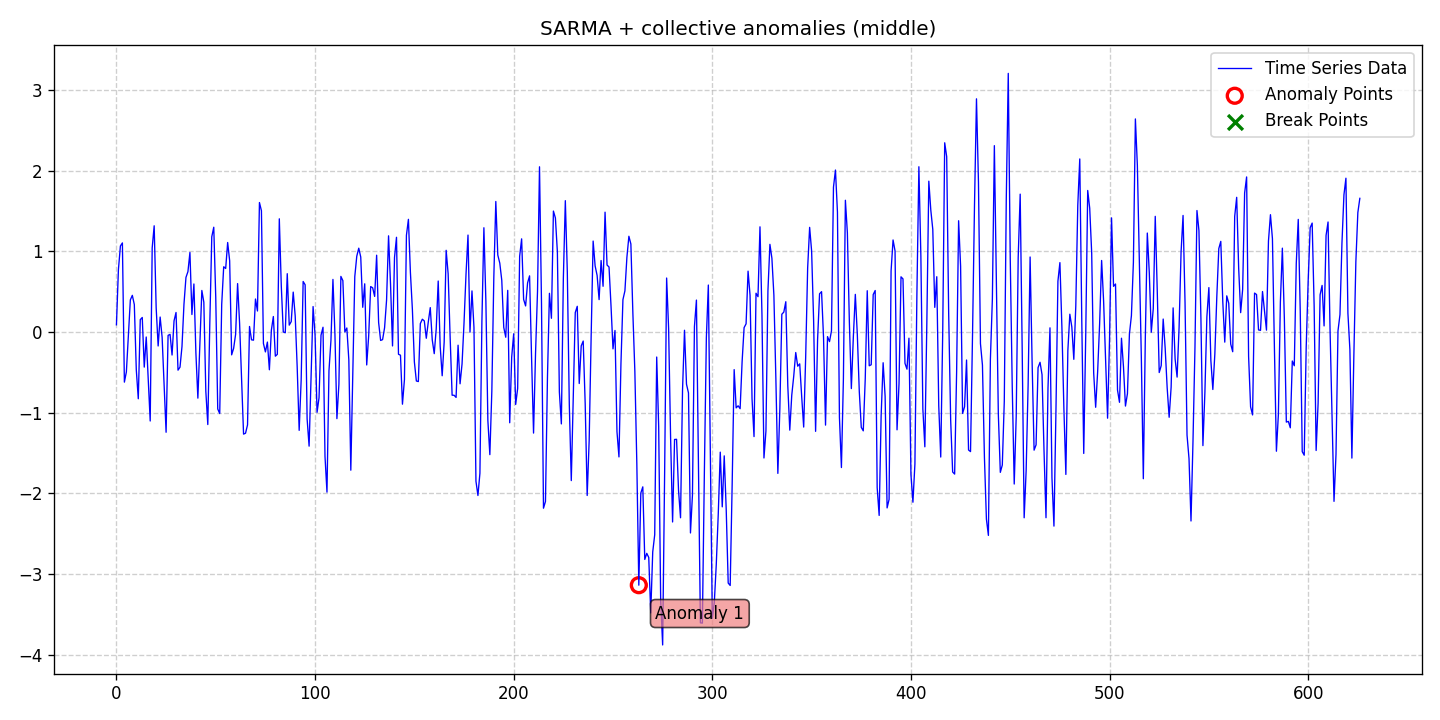

Values plotted in this chart, from the file beside it:
date, data, stationary, det_lin_up, det_lin_down, det_quad, det_cubic, det_exp, det_damped, stoc_trend, volatility, single_seas, multiple_seas, point_anom_single, point_anom_multi, collect_anom, context_anom, mean_shift, var_shift, trend_shift, point_anom_count, point_anom_location, point_anom_point, collect_anom_count
2020-01-01, 0.09013, 0, 0, 0, 0, 0, 0, 0, 0, 0, 1, 0, 0, 0, 1, 0, 0, 0, 0, 0, none, , 1
2020-01-02, 0.7754, 0, 0, 0, 0, 0, 0, 0, 0, 0, 1, 0, 0, 0, 1, 0, 0, 0, 0, 0, none, , 1
2020-01-03, 1.067, 0, 0, 0, 0, 0, 0, 0, 0, 0, 1, 0, 0, 0, 1, 0, 0, 0, 0, 0, none, , 1
2020-01-04, 1.105, 0, 0, 0, 0, 0, 0, 0, 0, 0, 1, 0, 0, 0, 1, 0, 0, 0, 0, 0, none, , 1
2020-01-05, -0.6203, 0, 0, 0, 0, 0, 0, 0, 0, 0, 1, 0, 0, 0, 1, 0, 0, 0, 0, 0, none, , 1
2020-01-06, -0.4941, 0, 0, 0, 0, 0, 0, 0, 0, 0, 1, 0, 0, 0, 1, 0, 0, 0, 0, 0, none, , 1
2020-01-07, -0.04859, 0, 0, 0, 0, 0, 0, 0, 0, 0, 1, 0, 0, 0, 1, 0, 0, 0, 0, 0, none, , 1
2020-01-08, 0.3987, 0, 0, 0, 0, 0, 0, 0, 0, 0, 1, 0, 0, 0, 1, 0, 0, 0, 0, 0, none, , 1
2020-01-09, 0.4552, 0, 0, 0, 0, 0, 0, 0, 0, 0, 1, 0, 0, 0, 1, 0, 0, 0, 0, 0, none, , 1
2020-01-10, 0.3416, 0, 0, 0, 0, 0, 0, 0, 0, 0, 1, 0, 0, 0, 1, 0, 0, 0, 0, 0, none, , 1
2020-01-11, -0.4686, 0, 0, 0, 0, 0, 0, 0, 0, 0, 1, 0, 0, 0, 1, 0, 0, 0, 0, 0, none, , 1
2020-01-12, -0.8263, 0, 0, 0, 0, 0, 0, 0, 0, 0, 1, 0, 0, 0, 1, 0, 0, 0, 0, 0, none, , 1
2020-01-13, 0.1545, 0, 0, 0, 0, 0, 0, 0, 0, 0, 1, 0, 0, 0, 1, 0, 0, 0, 0, 0, none, , 1
2020-01-14, 0.1809, 0, 0, 0, 0, 0, 0, 0, 0, 0, 1, 0, 0, 0, 1, 0, 0, 0, 0, 0, none, , 1
2020-01-15, -0.4341, 0, 0, 0, 0, 0, 0, 0, 0, 0, 1, 0, 0, 0, 1, 0, 0, 0, 0, 0, none, , 1
2020-01-16, -0.06105, 0, 0, 0, 0, 0, 0, 0, 0, 0, 1, 0, 0, 0, 1, 0, 0, 0, 0, 0, none, , 1
2020-01-17, -0.582, 0, 0, 0, 0, 0, 0, 0, 0, 0, 1, 0, 0, 0, 1, 0, 0, 0, 0, 0, none, , 1
2020-01-18, -1.102, 0, 0, 0, 0, 0, 0, 0, 0, 0, 1, 0, 0, 0, 1, 0, 0, 0, 0, 0, none, , 1
2020-01-19, 1.043, 0, 0, 0, 0, 0, 0, 0, 0, 0, 1, 0, 0, 0, 1, 0, 0, 0, 0, 0, none, , 1
2020-01-20, 1.317, 0, 0, 0, 0, 0, 0, 0, 0, 0, 1, 0, 0, 0, 1, 0, 0, 0, 0, 0, none, , 1
2020-01-21, 0.3017, 0, 0, 0, 0, 0, 0, 0, 0, 0, 1, 0, 0, 0, 1, 0, 0, 0, 0, 0, none, , 1
2020-01-22, -0.1722, 0, 0, 0, 0, 0, 0, 0, 0, 0, 1, 0, 0, 0, 1, 0, 0, 0, 0, 0, none, , 1
2020-01-23, 0.1864, 0, 0, 0, 0, 0, 0, 0, 0, 0, 1, 0, 0, 0, 1, 0, 0, 0, 0, 0, none, , 1
2020-01-24, -0.06406, 0, 0, 0, 0, 0, 0, 0, 0, 0, 1, 0, 0, 0, 1, 0, 0, 0, 0, 0, none, , 1
2020-01-25, -0.6577, 0, 0, 0, 0, 0, 0, 0, 0, 0, 1, 0, 0, 0, 1, 0, 0, 0, 0, 0, none, , 1
2020-01-26, -1.241, 0, 0, 0, 0, 0, 0, 0, 0, 0, 1, 0, 0, 0, 1, 0, 0, 0, 0, 0, none, , 1
2020-01-27, -0.04062, 0, 0, 0, 0, 0, 0, 0, 0, 0, 1, 0, 0, 0, 1, 0, 0, 0, 0, 0, none, , 1
2020-01-28, -0.02862, 0, 0, 0, 0, 0, 0, 0, 0, 0, 1, 0, 0, 0, 1, 0, 0, 0, 0, 0, none, , 1
2020-01-29, -0.2841, 0, 0, 0, 0, 0, 0, 0, 0, 0, 1, 0, 0, 0, 1, 0, 0, 0, 0, 0, none, , 1
2020-01-30, 0.1392, 0, 0, 0, 0, 0, 0, 0, 0, 0, 1, 0, 0, 0, 1, 0, 0, 0, 0, 0, none, , 1
2020-01-31, 0.2429, 0, 0, 0, 0, 0, 0, 0, 0, 0, 1, 0, 0, 0, 1, 0, 0, 0, 0, 0, none, , 1
2020-02-01, -0.4719, 0, 0, 0, 0, 0, 0, 0, 0, 0, 1, 0, 0, 0, 1, 0, 0, 0, 0, 0, none, , 1
2020-02-02, -0.4349, 0, 0, 0, 0, 0, 0, 0, 0, 0, 1, 0, 0, 0, 1, 0, 0, 0, 0, 0, none, , 1
2020-02-03, -0.1796, 0, 0, 0, 0, 0, 0, 0, 0, 0, 1, 0, 0, 0, 1, 0, 0, 0, 0, 0, none, , 1
2020-02-04, 0.3458, 0, 0, 0, 0, 0, 0, 0, 0, 0, 1, 0, 0, 0, 1, 0, 0, 0, 0, 0, none, , 1
2020-02-05, 0.6774, 0, 0, 0, 0, 0, 0, 0, 0, 0, 1, 0, 0, 0, 1, 0, 0, 0, 0, 0, none, , 1
2020-02-06, 0.7496, 0, 0, 0, 0, 0, 0, 0, 0, 0, 1, 0, 0, 0, 1, 0, 0, 0, 0, 0, none, , 1
2020-02-07, 0.9866, 0, 0, 0, 0, 0, 0, 0, 0, 0, 1, 0, 0, 0, 1, 0, 0, 0, 0, 0, none, , 1
2020-02-08, 0.2178, 0, 0, 0, 0, 0, 0, 0, 0, 0, 1, 0, 0, 0, 1, 0, 0, 0, 0, 0, none, , 1
2020-02-09, 0.5962, 0, 0, 0, 0, 0, 0, 0, 0, 0, 1, 0, 0, 0, 1, 0, 0, 0, 0, 0, none, , 1
2020-02-10, -0.2563, 0, 0, 0, 0, 0, 0, 0, 0, 0, 1, 0, 0, 0, 1, 0, 0, 0, 0, 0, none, , 1
2020-02-11, -0.8186, 0, 0, 0, 0, 0, 0, 0, 0, 0, 1, 0, 0, 0, 1, 0, 0, 0, 0, 0, none, , 1
2020-02-12, -0.1483, 0, 0, 0, 0, 0, 0, 0, 0, 0, 1, 0, 0, 0, 1, 0, 0, 0, 0, 0, none, , 1
2020-02-13, 0.5159, 0, 0, 0, 0, 0, 0, 0, 0, 0, 1, 0, 0, 0, 1, 0, 0, 0, 0, 0, none, , 1
2020-02-14, 0.3701, 0, 0, 0, 0, 0, 0, 0, 0, 0, 1, 0, 0, 0, 1, 0, 0, 0, 0, 0, none, , 1
2020-02-15, -0.733, 0, 0, 0, 0, 0, 0, 0, 0, 0, 1, 0, 0, 0, 1, 0, 0, 0, 0, 0, none, , 1
2020-02-16, -1.146, 0, 0, 0, 0, 0, 0, 0, 0, 0, 1, 0, 0, 0, 1, 0, 0, 0, 0, 0, none, , 1
2020-02-17, 0.1012, 0, 0, 0, 0, 0, 0, 0, 0, 0, 1, 0, 0, 0, 1, 0, 0, 0, 0, 0, none, , 1
2020-02-18, 1.181, 0, 0, 0, 0, 0, 0, 0, 0, 0, 1, 0, 0, 0, 1, 0, 0, 0, 0, 0, none, , 1
2020-02-19, 1.299, 0, 0, 0, 0, 0, 0, 0, 0, 0, 1, 0, 0, 0, 1, 0, 0, 0, 0, 0, none, , 1
2020-02-20, 0.4305, 0, 0, 0, 0, 0, 0, 0, 0, 0, 1, 0, 0, 0, 1, 0, 0, 0, 0, 0, none, , 1
2020-02-21, -0.953, 0, 0, 0, 0, 0, 0, 0, 0, 0, 1, 0, 0, 0, 1, 0, 0, 0, 0, 0, none, , 1
2020-02-22, -1.009, 0, 0, 0, 0, 0, 0, 0, 0, 0, 1, 0, 0, 0, 1, 0, 0, 0, 0, 0, none, , 1
2020-02-23, 0.3441, 0, 0, 0, 0, 0, 0, 0, 0, 0, 1, 0, 0, 0, 1, 0, 0, 0, 0, 0, none, , 1
2020-02-24, 0.8098, 0, 0, 0, 0, 0, 0, 0, 0, 0, 1, 0, 0, 0, 1, 0, 0, 0, 0, 0, none, , 1
2020-02-25, 0.7883, 0, 0, 0, 0, 0, 0, 0, 0, 0, 1, 0, 0, 0, 1, 0, 0, 0, 0, 0, none, , 1
2020-02-26, 1.11, 0, 0, 0, 0, 0, 0, 0, 0, 0, 1, 0, 0, 0, 1, 0, 0, 0, 0, 0, none, , 1
2020-02-27, 0.8838, 0, 0, 0, 0, 0, 0, 0, 0, 0, 1, 0, 0, 0, 1, 0, 0, 0, 0, 0, none, , 1
2020-02-28, -0.2822, 0, 0, 0, 0, 0, 0, 0, 0, 0, 1, 0, 0, 0, 1, 0, 0, 0, 0, 0, none, , 1
2020-02-29, -0.2018, 0, 0, 0, 0, 0, 0, 0, 0, 0, 1, 0, 0, 0, 1, 0, 0, 0, 0, 0, none, , 1
... 567 more rows
